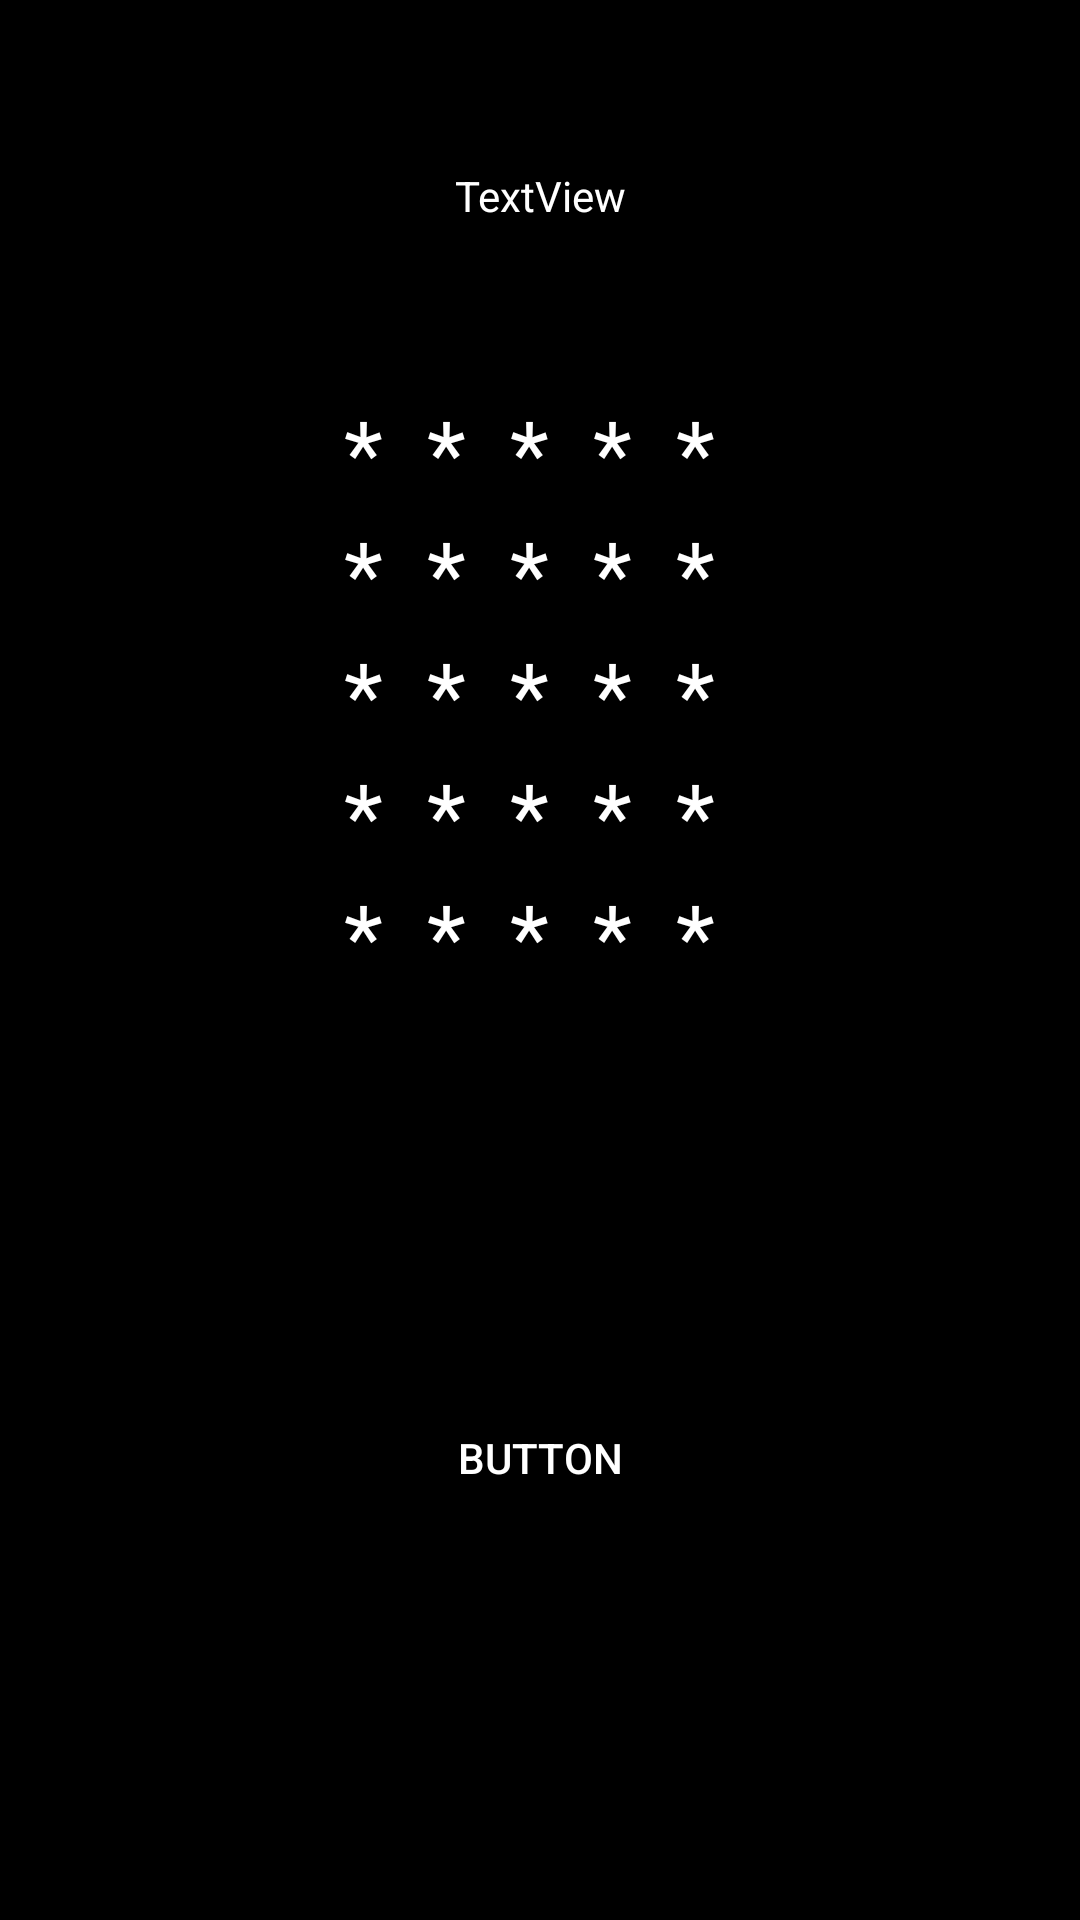

The Android layout XML behind this screen, and the referenced resources:
<!-- AndroidManifest.xml: application theme AppTheme -->
<!-- res/layout/activity_los.xml -->
<?xml version="1.0" encoding="utf-8"?>
<androidx.constraintlayout.widget.ConstraintLayout xmlns:android="http://schemas.android.com/apk/res/android"
    xmlns:app="http://schemas.android.com/apk/res-auto"
    xmlns:tools="http://schemas.android.com/tools"
    android:layout_width="match_parent"
    android:layout_height="match_parent"
    tools:context=".los">

    <TableLayout
        android:id="@+id/tableLayout"
        android:layout_width="wrap_content"
        android:layout_height="wrap_content"
        app:layout_constraintEnd_toEndOf="parent"
        app:layout_constraintStart_toStartOf="parent"
        app:layout_constraintBottom_toTopOf="@+id/button2"
        app:layout_constraintTop_toTopOf="parent">

        <TableRow
            android:layout_width="match_parent"
            android:layout_height="match_parent">

            <TextView
                android:id="@+id/textView1"
                android:layout_width="wrap_content"
                android:layout_height="wrap_content"
                android:textSize="30dp"
                android:text="* " />
            <TextView
                android:id="@+id/textView2"
                android:layout_width="wrap_content"
                android:layout_height="wrap_content"
                android:textSize="30dp"
                android:text=" * " />
            <TextView
                android:id="@+id/textView3"
                android:layout_width="wrap_content"
                android:layout_height="wrap_content"
                android:textSize="30dp"
                android:text=" * " />
            <TextView
                android:id="@+id/textView4"
                android:layout_width="wrap_content"
                android:layout_height="wrap_content"
                android:textSize="30dp"
                android:text=" * " />
            <TextView
                android:id="@+id/textView5"
                android:layout_width="wrap_content"
                android:layout_height="wrap_content"
                android:textSize="30dp"
                android:text=" * " />
        </TableRow>

        <TableRow
            android:layout_width="match_parent"
            android:layout_height="match_parent">

            <TextView
                android:id="@+id/textView6"
                android:layout_width="wrap_content"
                android:layout_height="wrap_content"
                android:textSize="30dp"
                android:text="* " />
            <TextView
                android:id="@+id/textView7"
                android:layout_width="wrap_content"
                android:layout_height="wrap_content"
                android:textSize="30dp"
                android:text=" * " />
            <TextView
                android:id="@+id/textView8"
                android:layout_width="wrap_content"
                android:layout_height="wrap_content"
                android:textSize="30dp"
                android:text=" * " />
            <TextView
                android:id="@+id/textView9"
                android:layout_width="wrap_content"
                android:layout_height="wrap_content"
                android:textSize="30dp"
                android:text=" * " />
            <TextView
                android:id="@+id/textView10"
                android:layout_width="wrap_content"
                android:layout_height="wrap_content"
                android:textSize="30dp"
                android:text=" * " />
        </TableRow>

        <TableRow
            android:layout_width="match_parent"
            android:layout_height="match_parent">
            <TextView
                android:id="@+id/textView11"
                android:layout_width="wrap_content"
                android:layout_height="wrap_content"
                android:textSize="30dp"
                android:text="* " />
            <TextView
                android:id="@+id/textView12"
                android:layout_width="wrap_content"
                android:layout_height="wrap_content"
                android:textSize="30dp"
                android:text=" * " />
            <TextView
                android:id="@+id/textView13"
                android:layout_width="wrap_content"
                android:layout_height="wrap_content"
                android:textSize="30dp"
                android:text=" * " />
            <TextView
                android:id="@+id/textView14"
                android:layout_width="wrap_content"
                android:layout_height="wrap_content"
                android:textSize="30dp"
                android:text=" * " />
            <TextView
                android:id="@+id/textView15"
                android:layout_width="wrap_content"
                android:layout_height="wrap_content"
                android:textSize="30dp"
                android:text=" * " />

        </TableRow>

        <TableRow
            android:layout_width="match_parent"
            android:layout_height="match_parent">
            <TextView
                android:id="@+id/textView16"
                android:layout_width="wrap_content"
                android:layout_height="wrap_content"
                android:textSize="30dp"
                android:text="* " />
            <TextView
                android:id="@+id/textView17"
                android:layout_width="wrap_content"
                android:layout_height="wrap_content"
                android:textSize="30dp"
                android:text=" * " />
            <TextView
                android:id="@+id/textView18"
                android:layout_width="wrap_content"
                android:layout_height="wrap_content"
                android:textSize="30dp"
                android:text=" * " />
            <TextView
                android:id="@+id/textView19"
                android:layout_width="wrap_content"
                android:layout_height="wrap_content"
                android:textSize="30dp"
                android:text=" * " />
            <TextView
                android:id="@+id/textView20"
                android:layout_width="wrap_content"
                android:layout_height="wrap_content"
                android:textSize="30dp"
                android:text=" * " />

        </TableRow>

        <TableRow
            android:layout_width="match_parent"
            android:layout_height="match_parent">
            <TextView
                android:id="@+id/textView21"
                android:layout_width="wrap_content"
                android:layout_height="wrap_content"
                android:textSize="30dp"
                android:text="* " />
            <TextView
                android:id="@+id/textView22"
                android:layout_width="wrap_content"
                android:layout_height="wrap_content"
                android:textSize="30dp"
                android:text=" * " />
            <TextView
                android:id="@+id/textView23"
                android:layout_width="wrap_content"
                android:layout_height="wrap_content"
                android:textSize="30dp"
                android:text=" * " />
            <TextView
                android:id="@+id/textView24"
                android:layout_width="wrap_content"
                android:layout_height="wrap_content"
                android:textSize="30dp"
                android:text=" * " />
            <TextView
                android:id="@+id/textView25"
                android:layout_width="wrap_content"
                android:layout_height="wrap_content"
                android:textSize="30dp"
                android:text=" * " />

        </TableRow>
    </TableLayout>

    <Button
        android:id="@+id/button2"
        android:layout_width="wrap_content"
        android:layout_height="wrap_content"
        android:text="Button"
        app:layout_constraintBottom_toBottomOf="parent"
        app:layout_constraintEnd_toEndOf="parent"
        app:layout_constraintStart_toStartOf="parent"
        app:layout_constraintTop_toBottomOf="@+id/tableLayout" />

    <TextView
        android:id="@+id/textView26"
        android:layout_width="wrap_content"
        android:layout_height="wrap_content"
        android:text="TextView"
        app:layout_constraintBottom_toTopOf="@+id/tableLayout"
        app:layout_constraintEnd_toEndOf="parent"
        app:layout_constraintStart_toStartOf="parent"
        app:layout_constraintTop_toTopOf="parent" />

</androidx.constraintlayout.widget.ConstraintLayout>
<!-- resources referenced by this layout -->
<resources>
  <style name="AppTheme" parent="Theme.MaterialComponents.DayNight.DarkActionBar">
  
          <item name="android:colorBackground">@color/dark_blue</item>
          <item name="android:windowBackground">@color/dark_blue</item>
          <item name="android:textAppearance">@style/TextAppearance.AppCompat.Large</item>
  
          
          <item name="colorPrimary">@color/Accent</item>
          <item name="colorPrimaryDark">@color/AccentLight</item>
          <item name="colorAccent">@color/white</item>
  
          
          <item name="android:textColor">@color/white</item>
          <item name="android:textColorPrimary">@color/white</item>
          <item name="android:textColorSecondary">@color/Background</item>
          <item name="android:background">@color/Primary</item>
  
          
          <item name="android:buttonStyle">@style/ButtonStyle</item>
          <item name="android:editTextStyle">@style/EditTextStyle</item>
          <item name="android:textViewStyle">@style/TextViewStyle</item>
      </style>
  <color name="dark_blue">#1C2331</color>
  <style name="TextAppearance.AppCompat.Large">
          <item name="android:textSize">24sp</item>
          <item name="android:textStyle">bold</item>
      </style>
  <color name="Accent">#BF360C</color>
  <color name="AccentLight">#FF7043</color>
  <color name="white">#FFFFFF</color>
  <color name="Background">#333333</color>
  <color name="Primary">#000000</color>
  <style name="ButtonStyle" parent="Widget.AppCompat.Button">
          <item name="android:textColor">@android:color/white</item>
          <item name="android:backgroundTint">@color/Accent</item>
          <item name="android:background">@drawable/ripple</item>
      </style>
  <style name="EditTextStyle" parent="Widget.AppCompat.EditText">
          <item name="android:textColor">@color/white</item>
          <item name="android:background">@drawable/edittext_bg</item>
      </style>
  <style name="TextViewStyle" parent="Widget.AppCompat.TextView">
          <item name="android:textColor">@color/white</item>
          <item name="android:textColorHint">@color/Background</item>
      </style>
  <!-- drawable ripple (drawable-v24) -->
  <ripple xmlns:android="http://schemas.android.com/apk/res/android"
      android:color="#88ffffff">
      <item>
          <shape android:shape="rectangle">
              <solid android:color="@android:color/transparent" />
              <corners android:radius="8dp" />
          </shape>
      </item>
  </ripple>
  <!-- drawable edittext_bg (drawable) -->
  <?xml version="1.0" encoding="utf-8"?>
  <shape xmlns:android="http://schemas.android.com/apk/res/android"
      android:shape="rectangle">
      <solid android:color="@color/Background"/>
      <corners android:radius="4dp"/>
  </shape>
</resources>
